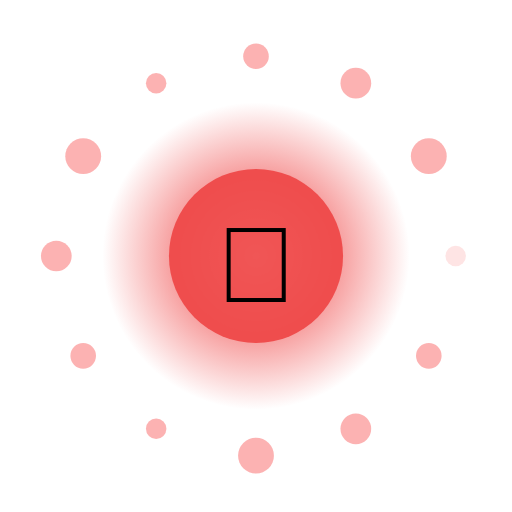
t = 0.00 s
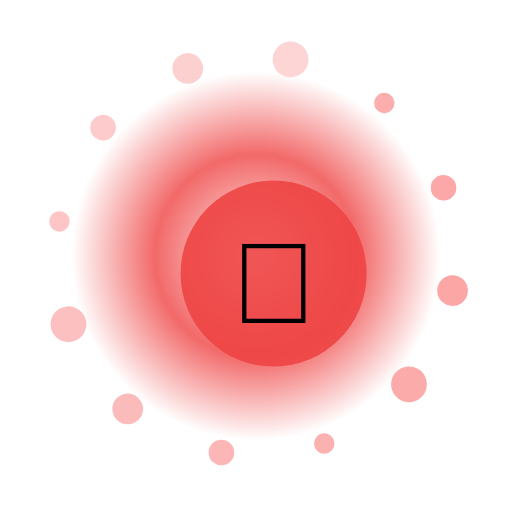
t = 1.67 s
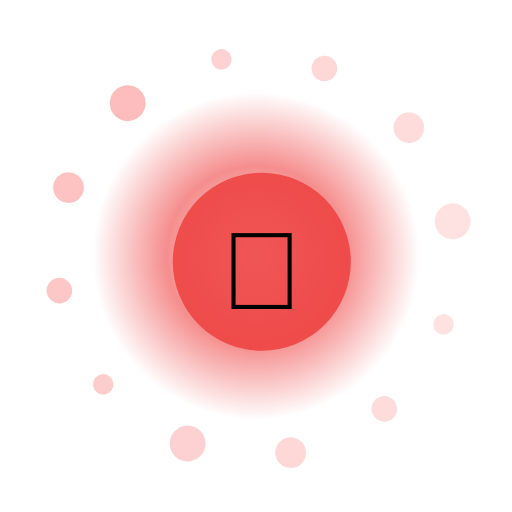
t = 3.33 s
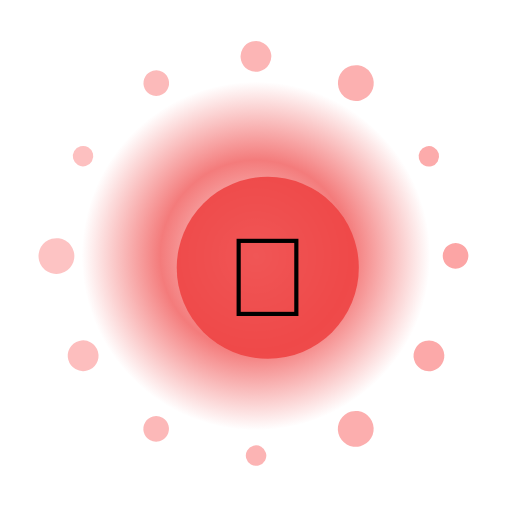
t = 5.00 s
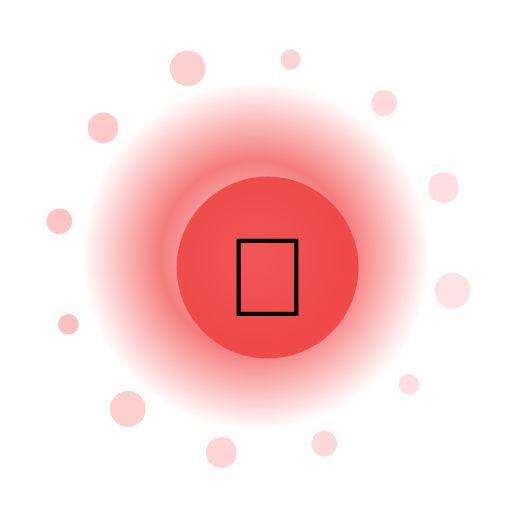
t = 6.67 s
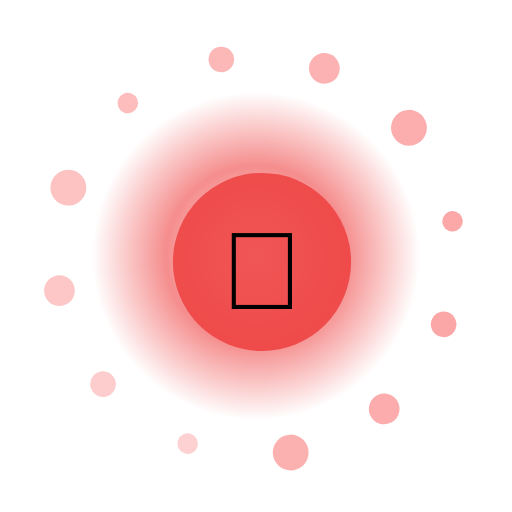
t = 8.33 s

The animated SVG that drew these frames (rendered in a browser with its animation timeline set to each time). Animation: 17 SMIL elements (animate=14,animateTransform=3); frames cover the first 8.33 s, repeats indefinitely.

<?xml version="1.0" encoding="UTF-8"?>
<svg xmlns="http://www.w3.org/2000/svg" viewBox="0 0 200 200" width="200" height="200" style="background:transparent">
  <defs>
    <radialGradient id="g64" cx="50%" cy="50%" r="50%">
      <stop offset="0%" stop-color="#FFF" stop-opacity="0.95"/>
      <stop offset="55%" stop-color="#EF4444" stop-opacity="0.85"/>
      <stop offset="100%" stop-color="#EF4444" stop-opacity="0"/>
    </radialGradient>
    <filter id="glow64" x="-50%" y="-50%" width="200%" height="200%">
      <feGaussianBlur stdDeviation="3" result="b"/>
      <feMerge><feMergeNode in="b"/><feMergeNode in="SourceGraphic"/></feMerge>
    </filter>
  </defs>

  <!-- outer rotating rays -->
  <g filter="url(#glow64)">
    <g>
      <rect x="99" y="10" width="2" height="30" fill="#FFF" opacity="0.35" transform="rotate(0 100 100)"/><rect x="99" y="10" width="2" height="30" fill="#FFF" opacity="0.35" transform="rotate(30 100 100)"/><rect x="99" y="10" width="2" height="30" fill="#FFF" opacity="0.35" transform="rotate(60 100 100)"/><rect x="99" y="10" width="2" height="30" fill="#FFF" opacity="0.35" transform="rotate(90 100 100)"/><rect x="99" y="10" width="2" height="30" fill="#FFF" opacity="0.35" transform="rotate(120 100 100)"/><rect x="99" y="10" width="2" height="30" fill="#FFF" opacity="0.35" transform="rotate(150 100 100)"/><rect x="99" y="10" width="2" height="30" fill="#FFF" opacity="0.35" transform="rotate(180 100 100)"/><rect x="99" y="10" width="2" height="30" fill="#FFF" opacity="0.35" transform="rotate(210 100 100)"/><rect x="99" y="10" width="2" height="30" fill="#FFF" opacity="0.35" transform="rotate(240 100 100)"/><rect x="99" y="10" width="2" height="30" fill="#FFF" opacity="0.35" transform="rotate(270 100 100)"/><rect x="99" y="10" width="2" height="30" fill="#FFF" opacity="0.35" transform="rotate(300 100 100)"/><rect x="99" y="10" width="2" height="30" fill="#FFF" opacity="0.35" transform="rotate(330 100 100)"/>
      <animateTransform attributeName="transform" type="rotate" from="0 100 100" to="360 100 100" dur="10.0s" repeatCount="indefinite"/>
    </g>
  </g>

  <!-- pulsing aura -->
  <circle cx="100" cy="100" r="70" fill="url(#g64)">
    <animate attributeName="r" values="60;74;60" dur="2.92s" repeatCount="indefinite"/>
    <animate attributeName="opacity" values="0.6;1;0.6" dur="2.92s" repeatCount="indefinite"/>
  </circle>

  <!-- orbiting particles -->
  <g>
    <circle cx="178.0" cy="100.0" r="4" fill="#FCA5A5" opacity="0.85"><animate attributeName="opacity" values="0.3;1;0.3" dur="2.92s" begin="0.00s" repeatCount="indefinite"/></circle><circle cx="167.5" cy="139.0" r="5" fill="#FCA5A5" opacity="0.85"><animate attributeName="opacity" values="0.3;1;0.3" dur="2.92s" begin="0.12s" repeatCount="indefinite"/></circle><circle cx="139.0" cy="167.5" r="6" fill="#FCA5A5" opacity="0.85"><animate attributeName="opacity" values="0.3;1;0.3" dur="2.92s" begin="0.24s" repeatCount="indefinite"/></circle><circle cx="100.0" cy="178.0" r="7" fill="#FCA5A5" opacity="0.85"><animate attributeName="opacity" values="0.3;1;0.3" dur="2.92s" begin="0.36s" repeatCount="indefinite"/></circle><circle cx="61.0" cy="167.5" r="4" fill="#FCA5A5" opacity="0.85"><animate attributeName="opacity" values="0.3;1;0.3" dur="2.92s" begin="0.48s" repeatCount="indefinite"/></circle><circle cx="32.5" cy="139.0" r="5" fill="#FCA5A5" opacity="0.85"><animate attributeName="opacity" values="0.3;1;0.3" dur="2.92s" begin="0.60s" repeatCount="indefinite"/></circle><circle cx="22.0" cy="100.0" r="6" fill="#FCA5A5" opacity="0.85"><animate attributeName="opacity" values="0.3;1;0.3" dur="2.92s" begin="0.72s" repeatCount="indefinite"/></circle><circle cx="32.5" cy="61.0" r="7" fill="#FCA5A5" opacity="0.85"><animate attributeName="opacity" values="0.3;1;0.3" dur="2.92s" begin="0.84s" repeatCount="indefinite"/></circle><circle cx="61.0" cy="32.5" r="4" fill="#FCA5A5" opacity="0.85"><animate attributeName="opacity" values="0.3;1;0.3" dur="2.92s" begin="0.96s" repeatCount="indefinite"/></circle><circle cx="100.0" cy="22.0" r="5" fill="#FCA5A5" opacity="0.85"><animate attributeName="opacity" values="0.3;1;0.3" dur="2.92s" begin="1.08s" repeatCount="indefinite"/></circle><circle cx="139.0" cy="32.5" r="6" fill="#FCA5A5" opacity="0.85"><animate attributeName="opacity" values="0.3;1;0.3" dur="2.92s" begin="1.20s" repeatCount="indefinite"/></circle><circle cx="167.5" cy="61.0" r="7" fill="#FCA5A5" opacity="0.85"><animate attributeName="opacity" values="0.3;1;0.3" dur="2.92s" begin="1.32s" repeatCount="indefinite"/></circle>
    <animateTransform attributeName="transform" type="rotate" from="0 100 100" to="-360 100 100" dur="12.0s" repeatCount="indefinite"/>
  </g>

  <!-- core glyph -->
  <g>
    <circle cx="100" cy="100" r="34" fill="#EF4444" opacity="0.9"/>
    <text x="100" y="118" text-anchor="middle" font-size="42" font-family="Apple Color Emoji, Segoe UI Emoji, Noto Color Emoji, sans-serif">🐉</text>
    <animateTransform attributeName="transform" type="scale" values="1;1.08;1" dur="2.92s" additive="sum" repeatCount="indefinite"/>
  </g>

  <title>Jalwa Hydra</title>
</svg>
